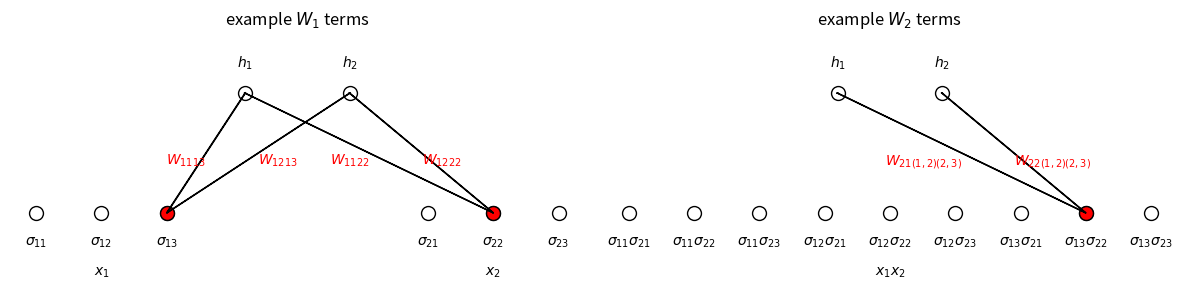

Write the Python code that produced this figure.
import matplotlib.pyplot as plt
import numpy as np

fig, ax = plt.subplots(1, 2, figsize=(12, 3))

s = [3 * i + np.random.randint(3) for i in range(2)]

ix = [0, 1, 2, 6, 7, 8]
iy = [2, 3]

xx = np.linspace(0, 1, 9)[ix]
xy = np.zeros(9)[ix]
yx = np.linspace(0, 1, 6)[iy]
yy = np.ones(6)[iy]

for a in ax:
    a.scatter(yx, yy, c='w', edgecolor='k', s=100, clip_on=False)
    for i in range(2):
        a.text(
            yx[i],
            1.25,
            '$h_%i$' % (i + 1, ),
            va='center',
            ha='center',
            fontsize=10)

ax[0].scatter(xx, xy, c='w', edgecolor='k', s=100, clip_on=False)
for i in range(6):
    ax[0].text(
        xx[i],
        -0.25,
        '$\sigma_{%i%i}$' % (i / 3 + 1, i % 3 + 1),
        va='center',
        ha='center',
        fontsize=10)
for i in range(2):
    ax[0].text(
        xx[3 * i + 1],
        -0.5,
        '$x_%s$' % (i + 1, ),
        va='center',
        ha='center',
        fontsize=10)

for i in range(2):
    ax[0].scatter(
        xx[s[i]], xy[s[i]], c='r', edgecolor='k', s=100, clip_on=False)
    ha = ['right', 'left']
    for j in range(2):
        x, y = xx[s[i]], xy[s[i]]
        dx, dy = yx[j] - x, yy[j] - y
        ax[0].arrow(x, y, dx, dy)
        ax[0].text(
            x + 0.5 * dx,
            y + 0.5 * dy,
            '$W_{1%i%i%i}$' % (j + 1, i + 1, s[i] % 3 + 1),
            ha=ha[j],
            va='top',
            color='r')

x = np.linspace(0, 1, 9)
y = np.zeros(9)
ax[1].scatter(x, y, c='w', edgecolor='k', s=100, clip_on=False)
idx1 = ['11', '11', '11', '12', '12', '12', '13', '13', '13']
idx2 = ['21', '22', '23', '21', '22', '23', '21', '22', '23']

for i in range(9):
    ax[1].text(
        x[i],
        -.25,
        '$\sigma_{%s}\sigma_{%s}$' % (idx1[i], idx2[i]),
        va='center',
        ha='center',
        fontsize=10)
ax[1].text(x[4], -.5, '$x_1x_2$', va='center', ha='center', fontsize=10)

i = s[1] % 3 + 3 * (s[0] % 3)
ax[1].scatter(x[i], y[i], c='r', edgecolor='k', s=100)
ha = ['right', 'left']
for j in range(2):
    dx, dy = yx[j] - x[i], yy[j] - y[i]
    ax[1].arrow(x[i], y[i], dx, dy)
    ax[1].text(
        x[i] + .5 * dx,
        y[i] + .5 * dy,
        '$W_{2%i(1,2)(%i,%i)}$' % (j + 1, s[1] % 3 + 1, s[0] + 1),
        fontsize=10,
        ha=ha[j],
        va='top',
        color='r')

for a in ax:
    a.set_ylim(-.5, 1.5)
    a.axis('off')

ax[0].set_title('example $W_1$ terms')
ax[1].set_title('example $W_2$ terms')

plt.tight_layout()
plt.show()
